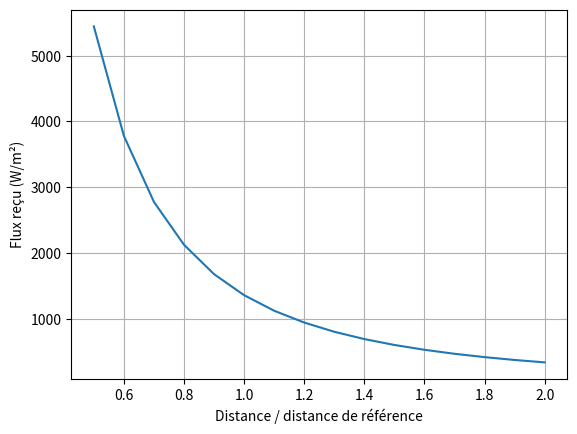

Generate this figure with matplotlib:
from copy import deepcopy
from math import exp, pi, isfinite, isclose
from random import Random
import matplotlib.pyplot as plt


def flux(L,d):
    return L/(4*pi*d*d)

L=3.828e26;d=1.496e11
S=flux(L,d)
print("Flux reçu :",round(S,1),"W/m²")
assert isclose(flux(L,2*d),S/4)
print("La distance doublée divise le flux par quatre.")

distances=[j*.1*d for j in range(5,21)]
plt.plot([x/d for x in distances],[flux(L,x) for x in distances])
plt.xlabel("Distance / distance de référence")
plt.ylabel("Flux reçu (W/m²)")
plt.grid();plt.show()
